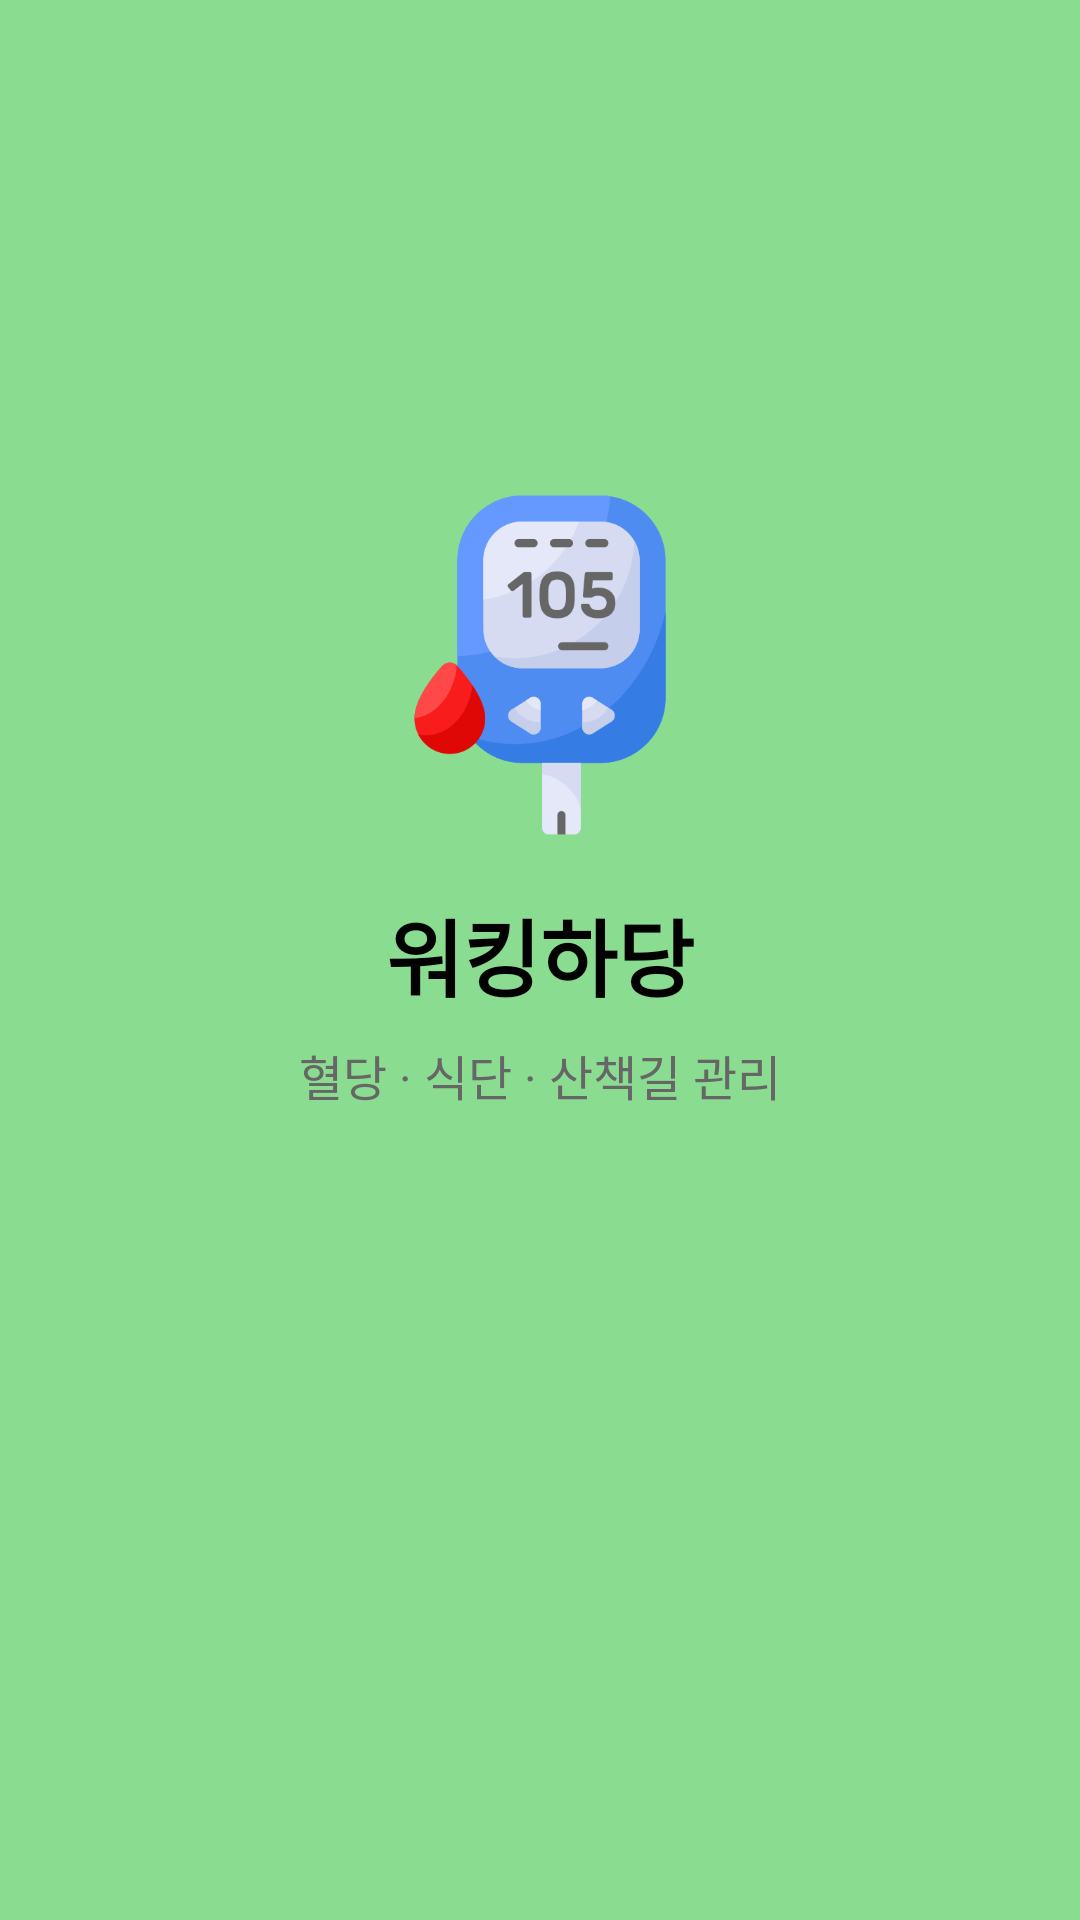

Produce the Android XML layout that renders to this screen, including the resource entries it uses.
<!-- AndroidManifest.xml: application theme Theme.WalkingHaDang -->
<!-- res/layout/activity_splash.xml -->
<?xml version="1.0" encoding="utf-8"?>
<LinearLayout xmlns:android="http://schemas.android.com/apk/res/android"
    xmlns:app="http://schemas.android.com/apk/res-auto"
    xmlns:tools="http://schemas.android.com/tools"
    android:id="@+id/main"
    android:layout_width="match_parent"
    android:layout_height="match_parent"
    android:orientation="vertical"
    android:gravity="center"
    android:background="#8ADD90"
    tools:context=".SplashActivity">

    <ImageView
        android:id="@+id/splashIcon"
        android:layout_width="120dp"
        android:layout_height="120dp"
        android:src="@drawable/ic_blood_drop"
        android:contentDescription="@string/app_name"
        />

    <TextView
        android:id="@+id/splashTitle"
        android:layout_width="wrap_content"
        android:layout_height="wrap_content"
        android:text="워킹하당"
        android:textSize="28sp"
        android:textStyle="bold"
        android:textColor="#010102"
        android:layout_marginTop="16dp" />

    <TextView
        android:id="@+id/splashSubtitle"
        android:layout_width="wrap_content"
        android:layout_height="wrap_content"
        android:text="혈당 · 식단 · 산책길 관리"
        android:textSize="16sp"
        android:textColor="@color/mediumGray"
        android:layout_marginTop="8dp" />

    <ProgressBar
        android:id="@+id/loadingBar"
        style="@android:style/Widget.DeviceDefault.Light.ProgressBar.Large"
        android:layout_width="wrap_content"
        android:layout_height="wrap_content"
        android:layout_marginTop="32dp"
        android:indeterminate="true"
        android:visibility="visible" />

</LinearLayout>
<!-- resources referenced by this layout -->
<resources>
  <color name="mediumGray">#666666</color>
  <!-- drawable ic_blood_drop: png bitmap (drawable, 25337 bytes) -->
  <string name="app_name">WalkingHaDang</string>
  <style name="Theme.WalkingHaDang" parent="Base.Theme.WalkingHaDang" />
  <style name="Base.Theme.WalkingHaDang" parent="Theme.Material3.DayNight.NoActionBar">
          
          
      </style>
</resources>
